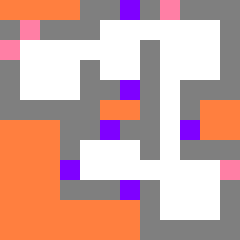

Values plotted in this chart, from the file beside it:
, , , , Undf(Wall), Undf(Wall), Exit(Corridor), Undf(Wall), Exit(Room), Undf(Wall), Undf(Wall), Undf(Wall)
Undf(Wall), Exit(Room), Undf(Wall), Undf(Wall), Undf(Wall), Space, Space, Space, Space, Space, Space, Undf(Wall)
Exit(Room), Space, Space, Space, Space, Space, Space, Undf(Wall), Space, Space, Space, Undf(Wall)
Undf(Wall), Space, Space, Space, Undf(Wall), Space, Space, Undf(Wall), Space, Space, Space, Undf(Wall)
Undf(Wall), Space, Space, Space, Undf(Wall), Undf(Wall), Exit(Corridor), Undf(Wall), Space, Undf(Wall), Undf(Wall), Undf(Wall)
Undf(Wall), Undf(Wall), Undf(Wall), Undf(Wall), Undf(Wall), , , Undf(Wall), Space, Undf(Wall), , 
, , , Undf(Wall), Undf(Wall), Exit(Corridor), Undf(Wall), Undf(Wall), Space, Exit(Corridor), , 
, , , Undf(Wall), Space, Space, Space, Undf(Wall), Space, Undf(Wall), Undf(Wall), Undf(Wall)
, , , Exit(Corridor), Space, Space, Space, Space, Space, Space, Space, Exit(Room)
, , , Undf(Wall), Undf(Wall), Undf(Wall), Exit(Corridor), Undf(Wall), Space, Space, Space, Undf(Wall)
, , , , , , , Undf(Wall), Space, Space, Space, Undf(Wall)
, , , , , , , Undf(Wall), Undf(Wall), Undf(Wall), Undf(Wall), Undf(Wall)
